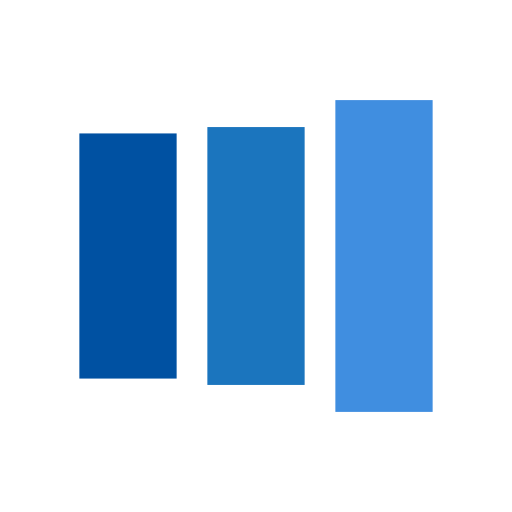
t = 0.00 s
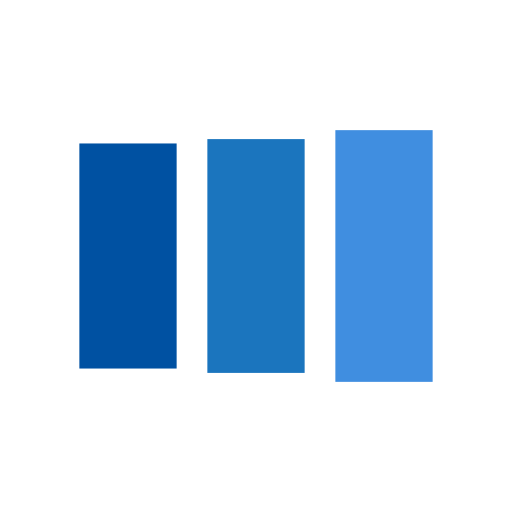
t = 0.11 s
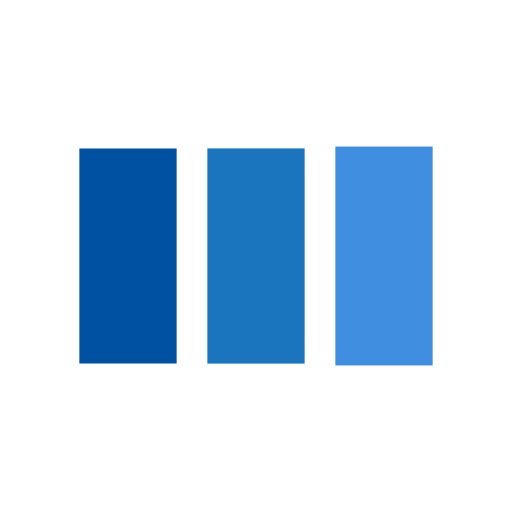
t = 0.34 s
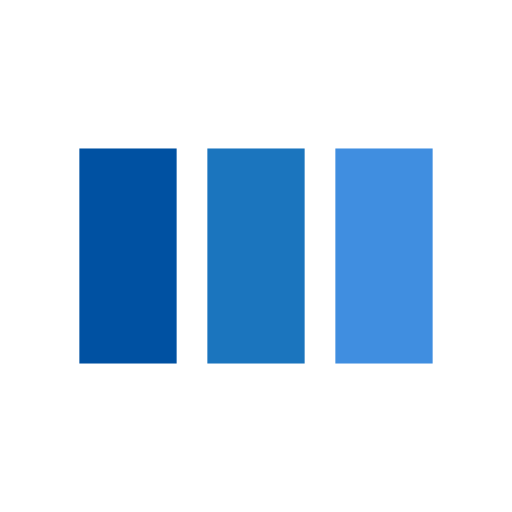
t = 0.45 s
t = 0.56 s: frame unchanged from t = 0.45 s, image omitted
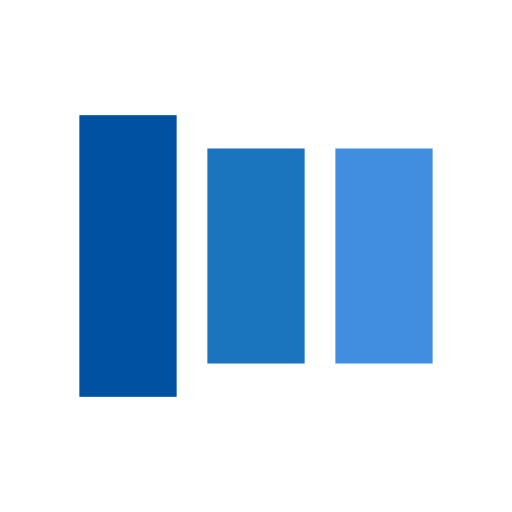
t = 0.78 s

The animated SVG that drew these frames (rendered in a browser with its animation timeline set to each time). Animation: 6 SMIL elements (animate=6); one cycle of 0.89 s, repeats indefinitely.

<?xml version="1.0" encoding="utf-8"?>
<svg xmlns="http://www.w3.org/2000/svg" xmlns:xlink="http://www.w3.org/1999/xlink" style="margin: auto; background: rgb(255, 255, 255); display: block; shape-rendering: auto;" width="201px" height="201px" viewBox="0 0 100 100" preserveAspectRatio="xMidYMid">
<rect x="15.5" y="29" width="19" height="42" fill="#0051a2">
  <animate attributeName="y" repeatCount="indefinite" dur="0.8928571428571428s" calcMode="spline" keyTimes="0;0.5;1" values="16.4;29;29" keySplines="0 0.5 0.5 1;0 0.5 0.5 1" begin="-0.17857142857142858s"></animate>
  <animate attributeName="height" repeatCount="indefinite" dur="0.8928571428571428s" calcMode="spline" keyTimes="0;0.5;1" values="67.2;42;42" keySplines="0 0.5 0.5 1;0 0.5 0.5 1" begin="-0.17857142857142858s"></animate>
</rect>
<rect x="40.5" y="29" width="19" height="42" fill="#1b75be">
  <animate attributeName="y" repeatCount="indefinite" dur="0.8928571428571428s" calcMode="spline" keyTimes="0;0.5;1" values="19.549999999999997;29;29" keySplines="0 0.5 0.5 1;0 0.5 0.5 1" begin="-0.08928571428571429s"></animate>
  <animate attributeName="height" repeatCount="indefinite" dur="0.8928571428571428s" calcMode="spline" keyTimes="0;0.5;1" values="60.900000000000006;42;42" keySplines="0 0.5 0.5 1;0 0.5 0.5 1" begin="-0.08928571428571429s"></animate>
</rect>
<rect x="65.5" y="29" width="19" height="42" fill="#408ee0">
  <animate attributeName="y" repeatCount="indefinite" dur="0.8928571428571428s" calcMode="spline" keyTimes="0;0.5;1" values="19.549999999999997;29;29" keySplines="0 0.5 0.5 1;0 0.5 0.5 1"></animate>
  <animate attributeName="height" repeatCount="indefinite" dur="0.8928571428571428s" calcMode="spline" keyTimes="0;0.5;1" values="60.900000000000006;42;42" keySplines="0 0.5 0.5 1;0 0.5 0.5 1"></animate>
</rect>
<!-- [ldio] generated by https://loading.io/ --></svg>